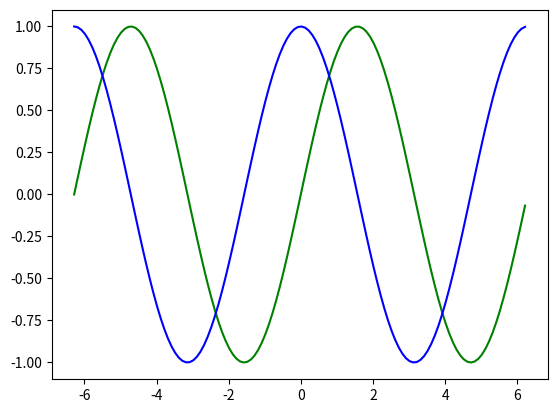

Reproduce this figure in Python.
import matplotlib.pyplot as plt 
import numpy as np 

x = np.arange(-2.0 * np.pi, 2.0 * np.pi, 0.1)

plt.plot(x, np.sin(x),"g")
plt.plot(x, np.cos(x),"b")

plt.show()